Run: headless pygame with SDL's dummy video driver; simulated clock (each Clock.tick advances the game by its frame time, no real sleeping); random seed 0; keys injected as events and as key.get_pressed() state; no mouse input.
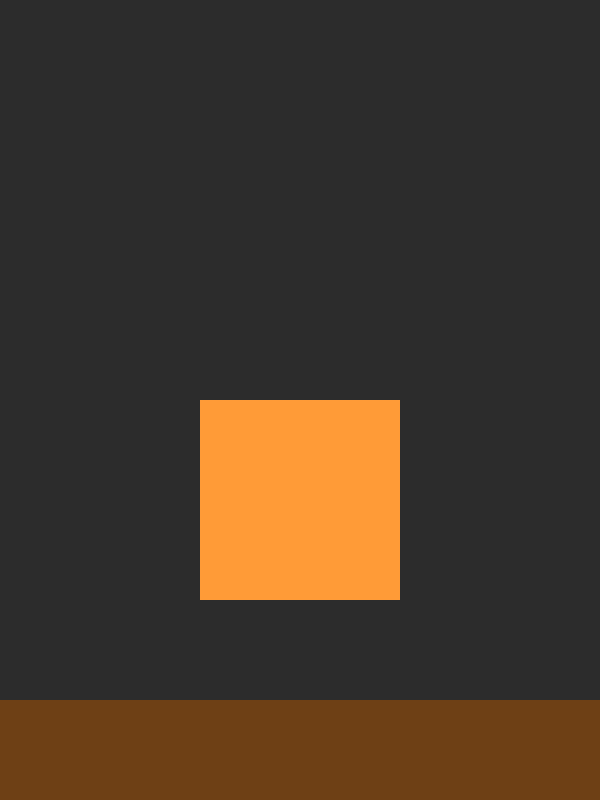
Frame 1 of 4 · flips 1–60 · no input
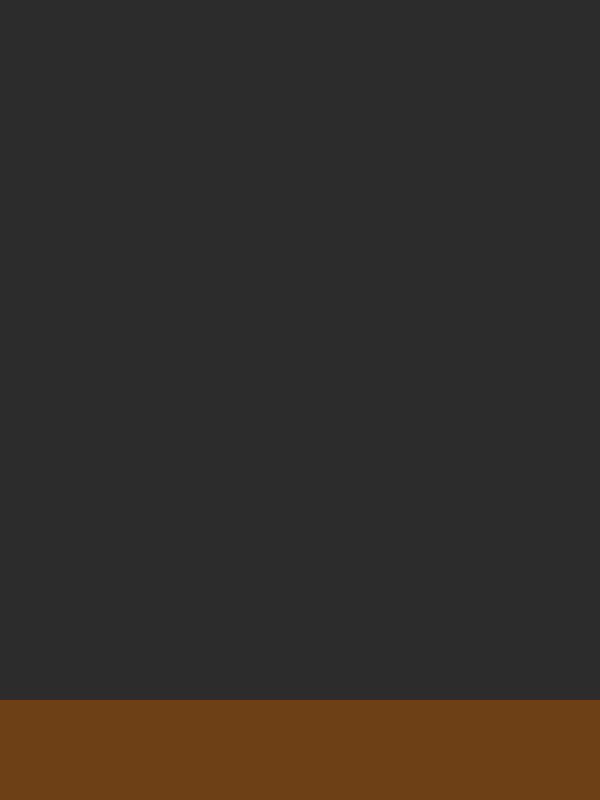
Frame 2 of 4 · flips 61–180 · tapped SPACE, RETURN · held RIGHT (→), D
Frame 3 of 4 · flips 181–300 · held DOWN (↓), S · screen unchanged from frame 2, image omitted
Frame 4 of 4 · flips 301–420 · held LEFT (←), A, UP (↑), W · screen unchanged from frame 3, image omitted

The pygame program that drew these frames:

import pygame,time

speedx = 10
speedy = 10
pop = [600, 800]
e = pygame.display.set_mode(pop)

kakashka_ubiyca = pygame.Rect(0,700,600,100)
w = pygame.Rect(200, -200, 200, 200)
while 1 == 1:
    time.sleep(1/60)
    # управление
    u = pygame.event.get()
    for s in u:
        if s.type == pygame.QUIT:
            exit()

    # движение
    w.y = w.y + speedy
    if w.bottom > 800:
        w.y=900


    # рисование
    pygame.draw.rect(e, [255, 155, 55], w)
    pygame.draw.rect(e, [110,64, 21], kakashka_ubiyca)
    pygame.display.flip()
    e.fill([44,44,44])
